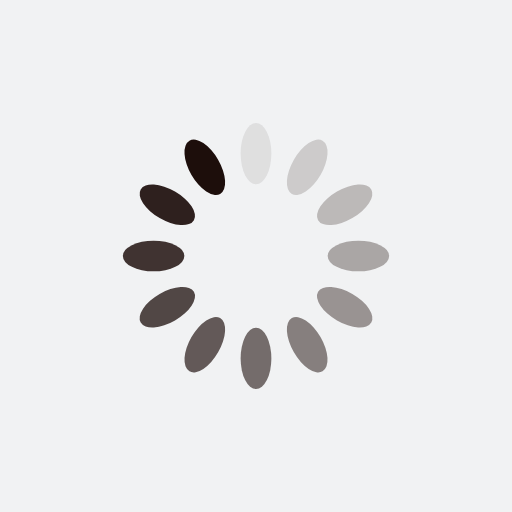
t = 0.00 s
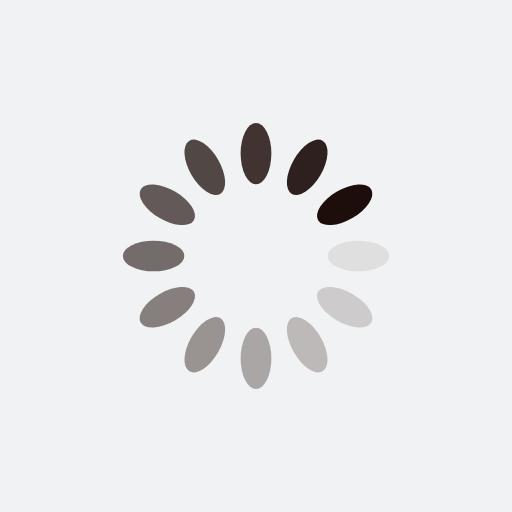
t = 0.25 s
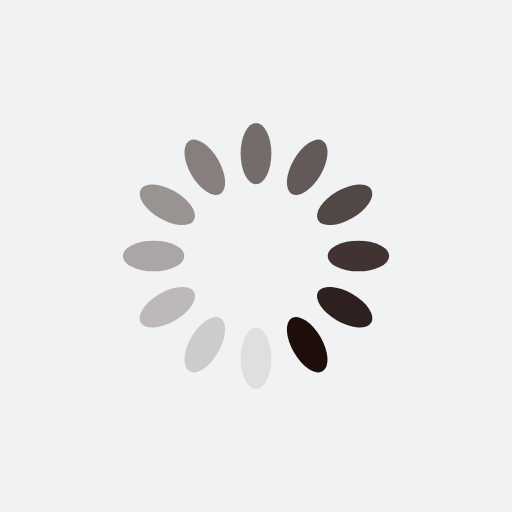
t = 0.50 s
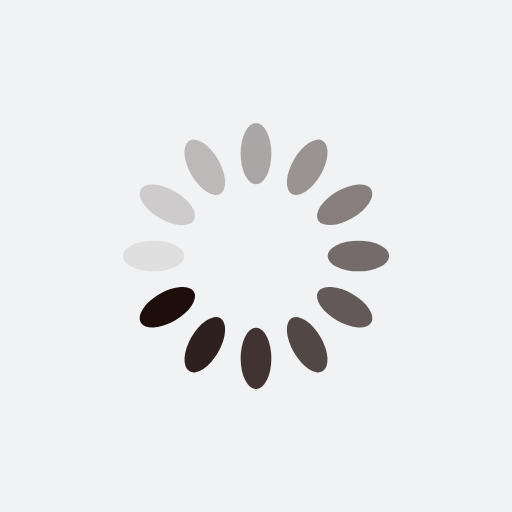
t = 0.75 s

The animated SVG that drew these frames (rendered in a browser with its animation timeline set to each time). Animation: 12 SMIL elements (animate=12); one cycle of 1.00 s, repeats indefinitely.

<?xml version="1.0" encoding="utf-8"?>
<svg xmlns="http://www.w3.org/2000/svg" xmlns:xlink="http://www.w3.org/1999/xlink" style="margin: auto; background: rgb(241, 242, 243) none repeat scroll 0% 0%; display: block; shape-rendering: auto;" width="200px" height="200px" viewBox="0 0 100 100" preserveAspectRatio="xMidYMid">
<g transform="rotate(0 50 50)">
  <rect x="47" y="24" rx="3" ry="6" width="6" height="12" fill="#1d0e0b">
    <animate attributeName="opacity" values="1;0" keyTimes="0;1" dur="1s" begin="-0.9166666666666666s" repeatCount="indefinite"></animate>
  </rect>
</g><g transform="rotate(30 50 50)">
  <rect x="47" y="24" rx="3" ry="6" width="6" height="12" fill="#1d0e0b">
    <animate attributeName="opacity" values="1;0" keyTimes="0;1" dur="1s" begin="-0.8333333333333334s" repeatCount="indefinite"></animate>
  </rect>
</g><g transform="rotate(60 50 50)">
  <rect x="47" y="24" rx="3" ry="6" width="6" height="12" fill="#1d0e0b">
    <animate attributeName="opacity" values="1;0" keyTimes="0;1" dur="1s" begin="-0.75s" repeatCount="indefinite"></animate>
  </rect>
</g><g transform="rotate(90 50 50)">
  <rect x="47" y="24" rx="3" ry="6" width="6" height="12" fill="#1d0e0b">
    <animate attributeName="opacity" values="1;0" keyTimes="0;1" dur="1s" begin="-0.6666666666666666s" repeatCount="indefinite"></animate>
  </rect>
</g><g transform="rotate(120 50 50)">
  <rect x="47" y="24" rx="3" ry="6" width="6" height="12" fill="#1d0e0b">
    <animate attributeName="opacity" values="1;0" keyTimes="0;1" dur="1s" begin="-0.5833333333333334s" repeatCount="indefinite"></animate>
  </rect>
</g><g transform="rotate(150 50 50)">
  <rect x="47" y="24" rx="3" ry="6" width="6" height="12" fill="#1d0e0b">
    <animate attributeName="opacity" values="1;0" keyTimes="0;1" dur="1s" begin="-0.5s" repeatCount="indefinite"></animate>
  </rect>
</g><g transform="rotate(180 50 50)">
  <rect x="47" y="24" rx="3" ry="6" width="6" height="12" fill="#1d0e0b">
    <animate attributeName="opacity" values="1;0" keyTimes="0;1" dur="1s" begin="-0.4166666666666667s" repeatCount="indefinite"></animate>
  </rect>
</g><g transform="rotate(210 50 50)">
  <rect x="47" y="24" rx="3" ry="6" width="6" height="12" fill="#1d0e0b">
    <animate attributeName="opacity" values="1;0" keyTimes="0;1" dur="1s" begin="-0.3333333333333333s" repeatCount="indefinite"></animate>
  </rect>
</g><g transform="rotate(240 50 50)">
  <rect x="47" y="24" rx="3" ry="6" width="6" height="12" fill="#1d0e0b">
    <animate attributeName="opacity" values="1;0" keyTimes="0;1" dur="1s" begin="-0.25s" repeatCount="indefinite"></animate>
  </rect>
</g><g transform="rotate(270 50 50)">
  <rect x="47" y="24" rx="3" ry="6" width="6" height="12" fill="#1d0e0b">
    <animate attributeName="opacity" values="1;0" keyTimes="0;1" dur="1s" begin="-0.16666666666666666s" repeatCount="indefinite"></animate>
  </rect>
</g><g transform="rotate(300 50 50)">
  <rect x="47" y="24" rx="3" ry="6" width="6" height="12" fill="#1d0e0b">
    <animate attributeName="opacity" values="1;0" keyTimes="0;1" dur="1s" begin="-0.08333333333333333s" repeatCount="indefinite"></animate>
  </rect>
</g><g transform="rotate(330 50 50)">
  <rect x="47" y="24" rx="3" ry="6" width="6" height="12" fill="#1d0e0b">
    <animate attributeName="opacity" values="1;0" keyTimes="0;1" dur="1s" begin="0s" repeatCount="indefinite"></animate>
  </rect>
</g>
<!-- [ldio] generated by https://loading.io/ --></svg>
